Run: headless pygame with SDL's dummy video driver; simulated clock (each Clock.tick advances the game by its frame time, no real sleeping); random seed 0; keys injected as events and as key.get_pressed() state; no mouse input; restart key R tapped at the start of phases 3 and 4.
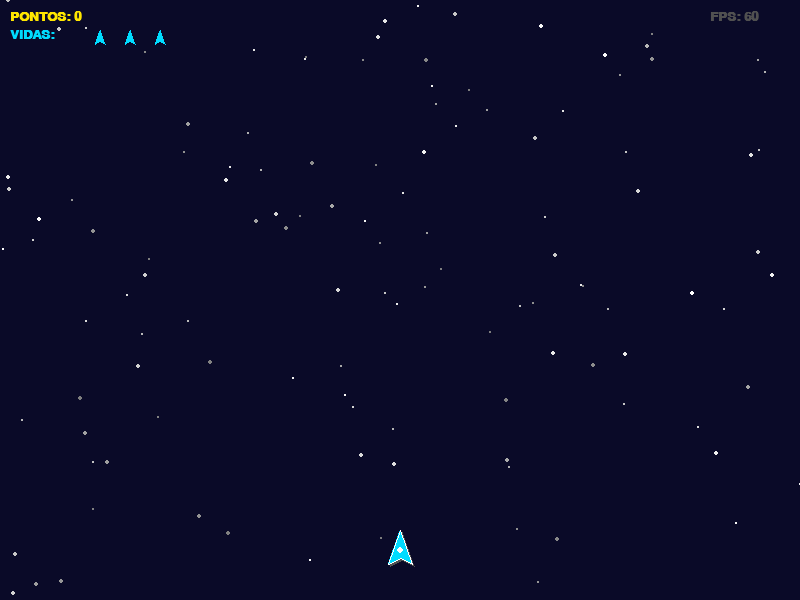
Frame 1 of 4 · flips 1–60 · no input
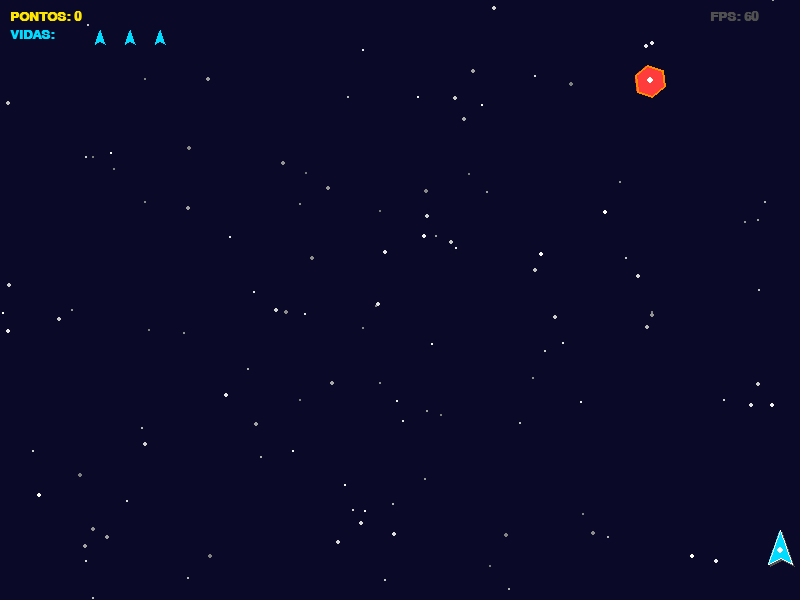
Frame 2 of 4 · flips 61–180 · tapped SPACE, RETURN · held RIGHT (→), D
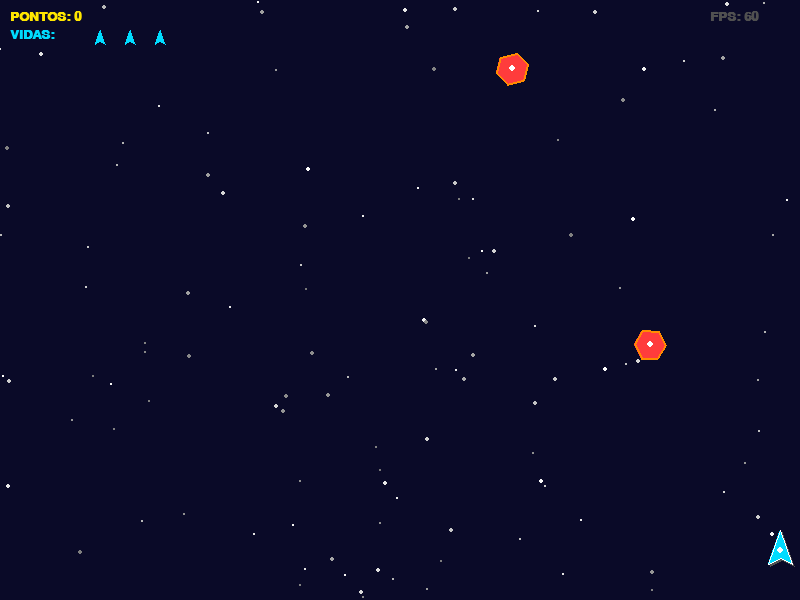
Frame 3 of 4 · flips 181–300 · tapped R · held DOWN (↓), S
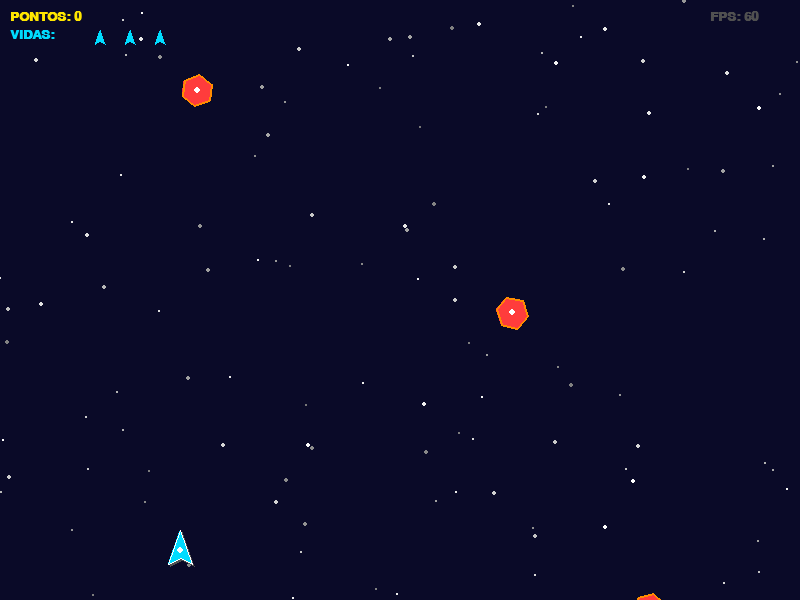
Frame 4 of 4 · flips 301–420 · tapped R · held LEFT (←), A, UP (↑), W

The pygame program that drew these frames:

"""
=============================================================================
SPACE SHOOTER -> SPACE INVADERS STYLE - Mini Game 2D em Python/Pygame
=============================================================================
Demonstra conceitos de Computação Gráfica:
  - Transformações geométricas (rotação e translação) via matrizes manuais
  - Animação com loop principal (game loop)
  - Rasterização de primitivas geométricas (polígonos, círculos, linhas)
  - Detecção de colisão implementada manualmente (AABB e circular)
=============================================================================
"""

import pygame
import math
import random
import sys

# ---------------------------------------------------------------------------
# CONSTANTES GLOBAIS
# ---------------------------------------------------------------------------
LARGURA = 800
ALTURA = 600
FPS = 60

# Paleta de cores
PRETO      = (0, 0, 0)
BRANCO     = (255, 255, 255)
VERDE      = (0, 255, 100)
CIANO      = (0, 220, 255)
VERMELHO   = (255, 60, 60)
AMARELO    = (255, 230, 0)
LARANJA    = (255, 140, 0)
ROXO       = (180, 0, 255)
CINZA      = (80, 80, 80)
AZUL_ESC   = (10, 10, 40)


# ===========================================================================
# FUNÇÕES DE TRANSFORMAÇÃO GEOMÉTRICA
# ===========================================================================

def rotacionar_ponto(x: float, y: float, theta: float):
    cos_t = math.cos(theta)
    sin_t = math.sin(theta)
    x_rot = x * cos_t - y * sin_t
    y_rot = x * sin_t + y * cos_t
    return x_rot, y_rot


def transladar_ponto(x_rot: float, y_rot: float, tx: float, ty: float):
    return x_rot + tx, y_rot + ty


def transformar_vertices(vertices_locais: list, theta: float, tx: float, ty: float):
    resultado = []
    for (x, y) in vertices_locais:
        x_rot, y_rot = rotacionar_ponto(x, y, theta)
        x_fin, y_fin = transladar_ponto(x_rot, y_rot, tx, ty)
        resultado.append((x_fin, y_fin))
    return resultado


# ===========================================================================
# FUNÇÕES DE COLISÃO (implementadas manualmente)
# ===========================================================================

def colisao_circular(ax: float, ay: float, ra: float,
                     bx: float, by: float, rb: float) -> bool:
    dx = bx - ax
    dy = by - ay
    distancia_sq = dx * dx + dy * dy
    soma_raios = ra + rb
    return distancia_sq <= soma_raios * soma_raios


def colisao_aabb(ax: float, ay: float, aw: float, ah: float,
                 bx: float, by: float, bw: float, bh: float) -> bool:
    a_esq  = ax - aw / 2
    a_dir  = ax + aw / 2
    a_topo = ay - ah / 2
    a_bx   = ay + ah / 2

    b_esq  = bx - bw / 2
    b_dir  = bx + bw / 2
    b_topo = by - bh / 2
    b_bx   = by + bh / 2

    return (a_esq < b_dir and a_dir > b_esq and
            a_topo < b_bx and a_bx > b_topo)


# ===========================================================================
# CLASSE: Estrela (fundo animado)
# ===========================================================================

class Estrela:
    def __init__(self):
        self.x = random.randint(0, LARGURA)
        self.y = random.randint(0, ALTURA)
        self.vel = random.uniform(0.5, 2.5)
        self.raio = random.randint(1, 2)
        brilho = random.randint(120, 255)
        self.cor = (brilho, brilho, brilho)

    def update(self):
        self.y += self.vel
        if self.y > ALTURA:
            self.y = 0
            self.x = random.randint(0, LARGURA)

    def draw(self, tela):
        pygame.draw.circle(tela, self.cor, (int(self.x), int(self.y)), self.raio)


# ===========================================================================
# CLASSE: Bullet (projétil)
# ===========================================================================

class Bullet:
    VELOCIDADE = 10
    RAIO       = 4

    def __init__(self, x: float, y: float, angulo: float):
        self.x = x
        self.y = y
        self.dx = math.sin(angulo) * self.VELOCIDADE
        self.dy = -math.cos(angulo) * self.VELOCIDADE
        self.ativo = True

    def update(self):
        self.x += self.dx
        self.y += self.dy
        if (self.x < -10 or self.x > LARGURA + 10 or
                self.y < -10 or self.y > ALTURA + 10):
            self.ativo = False

    def draw(self, tela):
        pygame.draw.circle(tela, AMARELO,
                           (int(self.x), int(self.y)), self.RAIO)
        pygame.draw.circle(tela, BRANCO,
                           (int(self.x), int(self.y)), self.RAIO - 2)


# ===========================================================================
# CLASSE: Player (nave do jogador)
# ===========================================================================

class Player:
    VELOCIDADE = 5
    RAIO       = 18

    VERTICES_LOCAIS = [
        (0,   -20),
        (-12,  14),
        (0,    8),
        (12,   14),
    ]

    def __init__(self, x: float, y: float):
        self.x = float(x)
        self.y = float(y)
        self.angulo = 0.0          # Fixo em 0 (apontado sempre para cima)
        self.vidas = 3
        self.invencivel = False
        self.timer_inv = 0
        self.DUR_INV = 90

        self.particulas = []

    def update(self, teclas):
        # --- MOVIMENTO (Apenas Eixo X) ---
        if teclas[pygame.K_a] or teclas[pygame.K_LEFT]:
            self.x -= self.VELOCIDADE
        if teclas[pygame.K_d] or teclas[pygame.K_RIGHT]:
            self.x += self.VELOCIDADE

        # Limita posição dentro da tela (apenas X importa agora)
        self.x = max(20, min(LARGURA - 20, self.x))

        # --- Invencibilidade temporária ---
        if self.invencivel:
            self.timer_inv -= 1
            if self.timer_inv <= 0:
                self.invencivel = False

        # # --- Partículas do propulsor ---
        # movendo = (teclas[pygame.K_a] or teclas[pygame.K_d] or 
        #            teclas[pygame.K_LEFT] or teclas[pygame.K_RIGHT])
        # 
        # # Gera partículas contínuas para baixo já que a nave não muda de ângulo
        # tx_local, ty_local = 0, 14
        # px, py = rotacionar_ponto(tx_local, ty_local, self.angulo)
        # px += self.x
        # py += self.y
        # 
        # # Adiciona partículas com mais frequência se estiver movendo
        # chance_particula = 1.0 if movendo else 0.3
        # if random.random() < chance_particula:
        #     self.particulas.append({
        #         'x': px + random.uniform(-4, 4),
        #         'y': py + random.uniform(-4, 4),
        #         'vida': random.randint(10, 20),
        #         'cor': random.choice([LARANJA, AMARELO, VERMELHO])
        #     })
        #
        # for p in self.particulas:
        #     p['vida'] -= 1
        # self.particulas = [p for p in self.particulas if p['vida'] > 0]

    def atirar(self):
        px, py = rotacionar_ponto(0, -20, self.angulo)
        px += self.x
        py += self.y
        return Bullet(px, py, self.angulo)

    def tomar_dano(self):
        if not self.invencivel:
            self.vidas -= 1
            self.invencivel = True
            self.timer_inv = self.DUR_INV

    def draw(self, tela):
        for p in self.particulas:
            alpha = int(255 * (p['vida'] / 20))
            r = max(1, p['vida'] // 4)
            pygame.draw.circle(tela, p['cor'], (int(p['x']), int(p['y'])), r)

        verts_mundo = transformar_vertices(
            self.VERTICES_LOCAIS, self.angulo, self.x, self.y
        )

        if self.invencivel and (self.timer_inv // 6) % 2 == 0:
            return

        pygame.draw.polygon(tela, CINZA, [(int(x+2), int(y+2)) for x, y in verts_mundo])

        cor_nave = CIANO if not self.invencivel else AMARELO
        pygame.draw.polygon(tela, cor_nave, [(int(x), int(y)) for x, y in verts_mundo])

        pygame.draw.polygon(tela, BRANCO,
                            [(int(x), int(y)) for x, y in verts_mundo], 1)

        pygame.draw.circle(tela, BRANCO, (int(self.x), int(self.y)), 3)


# ===========================================================================
# CLASSE: Enemy (inimigo)
# ===========================================================================

class Enemy:
    VELOCIDADE_BASE = 1.8
    RAIO            = 16

    def __init__(self, x: float, y: float, tipo: int = 0):
        self.x = float(x)
        self.y = float(y)
        self.x_inicial = float(x)
        self.tipo = tipo
        self.ativo = True
        self.tempo = random.uniform(0, math.pi * 2)
        self.velocidade = self.VELOCIDADE_BASE + random.uniform(0, 1.0)

        self.amplitude = random.uniform(60, 120)
        self.freq = random.uniform(1.5, 3.0)

        if self.tipo == 0:
            n = 6
            self.vertices_locais = [
                (self.RAIO * math.cos(math.radians(i * 60 - 30)),
                 self.RAIO * math.sin(math.radians(i * 60 - 30)))
                for i in range(n)
            ]
            self.cor       = VERMELHO
            self.cor_borda = LARANJA
        else:
            r = self.RAIO
            self.vertices_locais = [
                (0, -r),
                (r * 0.7, 0),
                (0, r),
                (-r * 0.7, 0),
            ]
            self.cor       = ROXO
            self.cor_borda = CIANO

        self.angulo = 0.0
        self.vel_rot = random.uniform(-0.04, 0.04)

    def update(self, dt: float = 1.0):
        self.tempo += 0.03 * dt
        self.y += self.velocidade * dt

        if self.tipo == 1:
            self.x = self.x_inicial + self.amplitude * math.sin(self.tempo * self.freq)

        self.angulo += self.vel_rot * dt

        if self.y > ALTURA + 30:
            self.ativo = False

    def draw(self, tela):
        verts = transformar_vertices(
            self.vertices_locais, self.angulo, self.x, self.y
        )
        pts = [(int(x), int(y)) for x, y in verts]

        pygame.draw.polygon(tela, self.cor, pts)
        pygame.draw.polygon(tela, self.cor_borda, pts, 2)

        pygame.draw.circle(tela, BRANCO, (int(self.x), int(self.y)), 3)


# ===========================================================================
# CLASSE: Particle (explosão)
# ===========================================================================

class Particula:
    def __init__(self, x: float, y: float, cor):
        self.x = x
        self.y = y
        angulo = random.uniform(0, math.pi * 2)
        speed  = random.uniform(1, 5)
        self.dx = math.cos(angulo) * speed
        self.dy = math.sin(angulo) * speed
        self.vida = random.randint(15, 35)
        self.vida_max = self.vida
        self.cor = cor
        self.raio = random.randint(2, 5)

    def update(self):
        self.x += self.dx
        self.y += self.dy
        self.dy += 0.1
        self.vida -= 1

    def draw(self, tela):
        alpha_ratio = self.vida / self.vida_max
        r = max(1, int(self.raio * alpha_ratio))
        cor = tuple(min(255, int(c * alpha_ratio)) for c in self.cor)
        pygame.draw.circle(tela, cor, (int(self.x), int(self.y)), r)


# ===========================================================================
# CLASSE: Game (controlador principal)
# ===========================================================================

class Game:
    def __init__(self):
        pygame.init()
        self.tela  = pygame.display.set_mode((LARGURA, ALTURA))
        pygame.display.set_caption("Space Invaders Style — Computação Gráfica 2D")
        self.clock = pygame.time.Clock()

        self.fonte_hud    = pygame.font.SysFont("consolas", 20, bold=True)
        self.fonte_grande = pygame.font.SysFont("consolas", 48, bold=True)
        self.fonte_media  = pygame.font.SysFont("consolas", 28)

        self._inicializar()

    def _inicializar(self):
        # A nave agora nasce na base da tela e ali permanecerá fixada no eixo Y
        self.player     = Player(LARGURA // 2, ALTURA - 50)
        self.inimigos   = []
        self.projéteis  = []
        self.particulas = []
        self.estrelas   = [Estrela() for _ in range(120)]

        self.pontuacao       = 0
        self.game_over       = False

        self.timer_spawn     = 0
        self.intervalo_spawn = 120
        self.dificuldade     = 0

    def _spawn_inimigo(self):
        x = random.randint(30, LARGURA - 30)
        y = random.randint(-60, -20)
        prob_onda = min(0.5, 0.2 + self.dificuldade * 0.05)
        tipo = 1 if random.random() < prob_onda else 0
        self.inimigos.append(Enemy(x, y, tipo))

    def _processar_eventos(self):
        for evento in pygame.event.get():
            if evento.type == pygame.QUIT:
                pygame.quit()
                sys.exit()

            if evento.type == pygame.KEYDOWN:
                if evento.key == pygame.K_r and self.game_over:
                    self._inicializar()

                # Atirar com a barra de espaço (sem mouse)
                if evento.key == pygame.K_SPACE and not self.game_over:
                    self.projéteis.append(self.player.atirar())

    def _atualizar(self):
        if self.game_over:
            return

        teclas = pygame.key.get_pressed()

        for e in self.estrelas:
            e.update()

        # Agora passamos apenas as teclas (sem a posição do mouse)
        self.player.update(teclas)

        for b in self.projéteis:
            b.update()
        self.projéteis = [b for b in self.projéteis if b.ativo]

        for en in self.inimigos:
            en.update()
        self.inimigos = [en for en in self.inimigos if en.ativo]

        for p in self.particulas:
            p.update()
        self.particulas = [p for p in self.particulas if p.vida > 0]

        self.timer_spawn += 1
        if self.timer_spawn >= self.intervalo_spawn:
            self.timer_spawn = 0
            self._spawn_inimigo()
            if self.intervalo_spawn > 40:
                self.intervalo_spawn -= 1
            self.dificuldade += 1

        self._verificar_colisoes()

        if self.player.vidas <= 0:
            self.game_over = True

    def _verificar_colisoes(self):
        inimigos_vivos = []

        for en in self.inimigos:
            destruido = False

            for b in self.projéteis:
                if not b.ativo:
                    continue
                if colisao_circular(b.x, b.y, b.RAIO,
                                    en.x, en.y, en.RAIO):
                    b.ativo = False
                    destruido = True
                    self.pontuacao += 10

                    for _ in range(20):
                        self.particulas.append(
                            Particula(en.x, en.y, en.cor)
                        )
                    break 

            if not destruido:
                if colisao_circular(self.player.x, self.player.y, self.player.RAIO,
                                    en.x, en.y, en.RAIO):
                    self.player.tomar_dano()
                    destruido = True
                    for _ in range(15):
                        self.particulas.append(
                            Particula(en.x, en.y, LARANJA)
                        )

            if not destruido:
                inimigos_vivos.append(en)

        self.inimigos = inimigos_vivos

    def _renderizar(self):
        self.tela.fill(AZUL_ESC)

        for e in self.estrelas:
            e.draw(self.tela)

        if not self.game_over:
            for p in self.particulas:
                p.draw(self.tela)

            for en in self.inimigos:
                en.draw(self.tela)

            for b in self.projéteis:
                b.draw(self.tela)

            self.player.draw(self.tela)

            txt_pts = self.fonte_hud.render(
                f"PONTOS: {self.pontuacao}", True, AMARELO
            )
            self.tela.blit(txt_pts, (10, 10))

            for i in range(self.player.vidas):
                vx = 90 + i * 30
                vy = 38
                verts_vida = transformar_vertices(
                    [(0, -8), (-5, 6), (0, 3), (5, 6)], 0, vx + 10, vy
                )
                pygame.draw.polygon(self.tela, CIANO,
                                    [(int(x), int(y)) for x, y in verts_vida])

            txt_vidas = self.fonte_hud.render("VIDAS:", True, CIANO)
            self.tela.blit(txt_vidas, (10, 28))

        else:
            overlay = pygame.Surface((LARGURA, ALTURA), pygame.SRCALPHA)
            overlay.fill((0, 0, 0, 160))
            self.tela.blit(overlay, (0, 0))

            txt_go = self.fonte_grande.render("GAME OVER", True, VERMELHO)
            self.tela.blit(txt_go,
                           (LARGURA // 2 - txt_go.get_width() // 2, ALTURA // 2 - 80))

            txt_sc = self.fonte_media.render(
                f"Pontuação Final: {self.pontuacao}", True, AMARELO
            )
            self.tela.blit(txt_sc,
                           (LARGURA // 2 - txt_sc.get_width() // 2, ALTURA // 2))

            txt_r = self.fonte_media.render("Pressione R para reiniciar", True, BRANCO)
            self.tela.blit(txt_r,
                           (LARGURA // 2 - txt_r.get_width() // 2, ALTURA // 2 + 60))

        fps_txt = self.fonte_hud.render(
            f"FPS: {int(self.clock.get_fps())}", True, CINZA
        )
        self.tela.blit(fps_txt, (LARGURA - 90, 10))

        pygame.display.flip()

    def run(self):
        while True:
            self._processar_eventos()
            self._atualizar()
            self._renderizar()
            self.clock.tick(FPS)


if __name__ == "__main__":
    jogo = Game()
    jogo.run()
